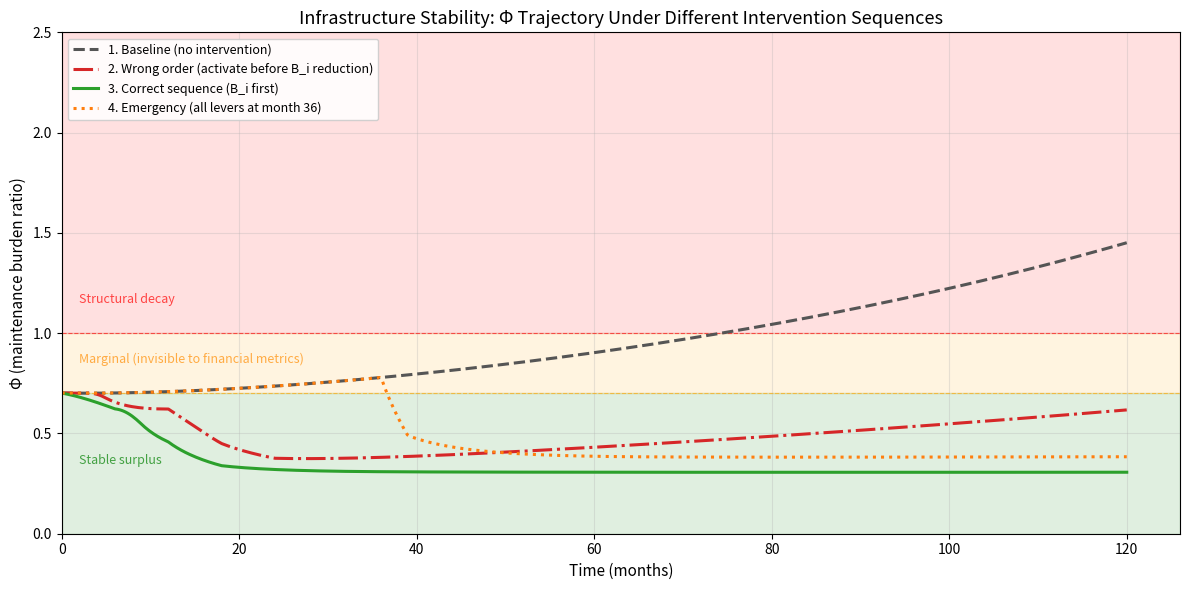
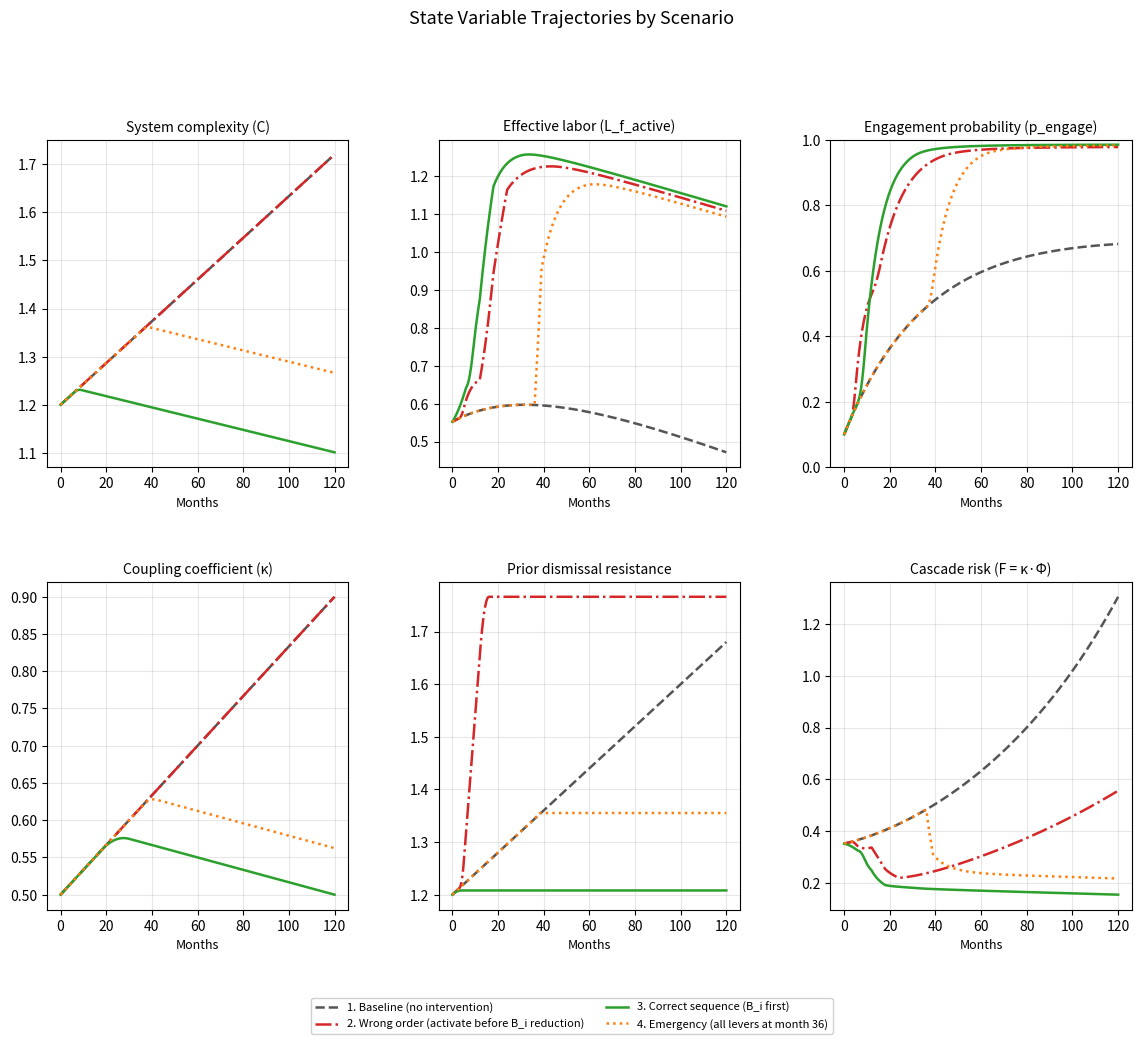

Write the Python code that produced these figures, in order.
"""
Infrastructure Stability Model — ODE Simulation Engine

Simulates the coupled energy-material-labor system defined in system-model.json.
Demonstrates how intervention lever sequencing determines whether Phi (maintenance
burden ratio) stabilizes or crosses the structural decay threshold.

Usage:
  python3 sim.py                # run core 4-scenario comparison
  python3 sim.py sweep          # parameter sensitivity analysis
  python3 sim.py handoff        # temporal cohort handoff visualization
  python3 sim.py shocks         # stochastic disruption Monte Carlo
  python3 sim.py all            # run everything
  python3 sim.py --show         # also display interactive plots (with any mode)

Authors: Kavik, Claude (Anthropic)
License: CC0 1.0 Universal
"""

import sys
from dataclasses import dataclass, field
from typing import Callable, Optional

import numpy as np
from scipy.integrate import solve_ivp
import matplotlib.pyplot as plt
import matplotlib.gridspec as gridspec


# ---------------------------------------------------------------------------
# Parameters — values from system-model.json
# ---------------------------------------------------------------------------

PARAMS = {
    # Thermodynamic
    "alpha": 0.30,        # baseline maintenance energy coefficient
    "beta0": 1.25,        # base maintenance energy exponent
    "gamma": 0.30,        # coupling-to-beta sensitivity

    # Labor dynamics
    "b1": 0.08,           # exclusion pressure on labor bandwidth
    "b2": 0.05,           # inequality pressure on labor bandwidth
    "b3": 0.10,           # training rate input

    # Complexity dynamics
    "a1": 0.07,           # yield-bias driven complexity growth
    "a2": 0.06,           # stability-weight driven complexity reduction

    # Engagement dynamics
    "prior_dismissal": 1.2,   # resistance coefficient for p_engage update
    "gamma_t": 0.55,          # trust network clustering coefficient
    "k_avg": 4.0,             # average node degree in trust network
    "signal_fidelity": 0.20,  # 0=broadcast/PR, 1=credible demonstrated difference
    "outreach_mode": 0.20,    # 0=institutional broadcast, 1=lateral peer network
    "decay_rate": 0.05,       # ongoing erosion of engagement from inequality

    # External forcing (baseline)
    "Y_bias": 1.0,            # yield bias pressure (drives complexity growth)
    "S_weight": 0.3,          # stability weight (counteracts complexity)
    "I": 0.5,                 # inequality pressure
    "T_rate": 0.12,           # training pipeline input rate
    "E": 1.0,                 # primary energy throughput (normalized)
    "L_latent": 0.8,          # latent high-skill pool size

    # Coupling dynamics
    "c1": 1.0,                # optimization pressure scaling
    "c2": 1.0,                # decentralization policy scaling
    "optimization_pressure": 0.05,    # drives kappa upward
    "decentralization_policy": 0.01,  # counteracts kappa growth

    # Obstruction and exclusion (not ODE state — policy parameters)
    "B_i": 0.6,               # signal obstruction factor
    "epsilon": 0.35,          # labor exclusion coefficient

    # Re-suppression penalty
    "suppression_penalty_rate": 4.0,  # rate of prior_dismissal damage
    "B_i_activation_threshold": 0.3,  # B_i above this during outreach causes damage
}

# State: [C, L_training, p_engage, kappa, prior_dismissal]
INITIAL_STATE = np.array([
    1.2,    # C — system complexity
    0.80,   # L_training — training channel labor
    0.10,   # p_engage — engagement probability (low due to prior dismissal)
    0.50,   # kappa — coupling coefficient
    1.2,    # prior_dismissal — starts at typical value
])

STATE_LABELS = ["C", "L_training", "p_engage", "kappa", "prior_dismissal"]

# State variable domains (min, max) for soft clamping
STATE_DOMAINS = np.array([
    [0.1, 10.0],   # C
    [0.01, 5.0],   # L_training
    [0.0, 1.0],    # p_engage
    [0.01, 3.0],   # kappa
    [0.3, 10.0],   # prior_dismissal
])


# ---------------------------------------------------------------------------
# Intervention system
# ---------------------------------------------------------------------------

@dataclass
class Intervention:
    """A time-triggered or condition-triggered parameter change."""
    param: str                            # parameter key to modify
    target: float                         # target value
    ramp_months: float = 3.0              # linear ramp duration
    start_month: Optional[float] = None   # time trigger (months)
    trigger: Optional[Callable] = None    # condition trigger: f(t, y, derived) -> bool
    _activated_at: Optional[float] = field(default=None, repr=False, init=False)

    def get_value(self, t_months, base_value):
        """Return interpolated value at time t_months."""
        if self._activated_at is None:
            if self.start_month is not None and t_months >= self.start_month:
                self._activated_at = self.start_month
            else:
                return base_value

        elapsed = t_months - self._activated_at
        if elapsed <= 0:
            return base_value
        if elapsed >= self.ramp_months:
            return self.target
        frac = elapsed / self.ramp_months
        return base_value + frac * (self.target - base_value)


def get_effective_params(t_years, base_params, interventions):
    """Apply active interventions to get effective parameter values at time t."""
    t_months = t_years * 12.0
    params = dict(base_params)
    for iv in interventions:
        base_val = base_params[iv.param]
        params[iv.param] = iv.get_value(t_months, base_val)
    return params


# ---------------------------------------------------------------------------
# ODE system
# ---------------------------------------------------------------------------

def _soft_clamp_derivative(val, dval, lo, hi, margin=0.05):
    """Smoothly reduce derivative near domain boundaries."""
    if dval > 0 and val > hi - margin:
        scale = max(0.0, (hi - val) / margin)
        return dval * scale
    if dval < 0 and val < lo + margin:
        scale = max(0.0, (val - lo) / margin)
        return dval * scale
    return dval


def ode_system(t, y, base_params, interventions):
    """
    5-variable coupled ODE system.

    State vector y = [C, L_training, p_engage, kappa, prior_dismissal]

    Returns dy/dt.
    """
    C, L_training, p_engage, kappa, prior_dismissal_state = y

    # Clamp state to domains for computation safety
    C = np.clip(C, STATE_DOMAINS[0, 0], STATE_DOMAINS[0, 1])
    L_training = np.clip(L_training, STATE_DOMAINS[1, 0], STATE_DOMAINS[1, 1])
    p_engage = np.clip(p_engage, STATE_DOMAINS[2, 0], STATE_DOMAINS[2, 1])
    kappa = np.clip(kappa, STATE_DOMAINS[3, 0], STATE_DOMAINS[3, 1])
    prior_dismissal_state = np.clip(prior_dismissal_state, STATE_DOMAINS[4, 0], STATE_DOMAINS[4, 1])

    # Get effective parameters (with interventions applied)
    p = get_effective_params(t, base_params, interventions)

    # Derived quantities
    beta_eff = p["beta0"] + p["gamma"] * kappa
    Em = p["alpha"] * C ** beta_eff
    L_latent_recovered = p["L_latent"] * p_engage * (1.0 - p["B_i"])
    L_f_active = max(0.01, L_training * (1.0 - p["epsilon"]) + L_latent_recovered)
    Phi = Em / (p["E"] * L_f_active)

    # --- Derivatives ---

    # dC/dt: complexity dynamics
    dC = p["a1"] * p["Y_bias"] - p["a2"] * p["S_weight"]

    # dL_training/dt: training labor pipeline
    dL_training = -p["b1"] * p["epsilon"] - p["b2"] * p["I"] + p["b3"] * p["T_rate"]

    # dp_engage/dt: engagement probability (Bayesian-like update)
    signal_eff = p["signal_fidelity"] * (1.0 + p["outreach_mode"] * p["gamma_t"] * p["k_avg"])
    dp_engage = (signal_eff * (1.0 - p_engage) / prior_dismissal_state
                 - p["decay_rate"] * p_engage * p["I"])

    # dkappa/dt: coupling dynamics (ratchet character)
    dkappa = (p["c1"] * p["optimization_pressure"]
              - p["c2"] * p["decentralization_policy"])

    # Re-suppression mechanics — the core sequencing constraint.
    # When outreach is active AND B_i is still high:
    # 1. p_engage is actively pushed DOWN (confirmed dismissal)
    # 2. prior_dismissal increases permanently (resistance to future activation)
    activation_intensity = p["signal_fidelity"] * p["outreach_mode"]
    B_i_excess = max(0.0, p["B_i"] - p["B_i_activation_threshold"])
    resuppression = p["suppression_penalty_rate"] * activation_intensity * B_i_excess

    # Direct suppression of engagement during wrong-order activation
    dp_engage -= resuppression * p_engage

    # Permanent increase to prior_dismissal resistance
    d_prior_dismissal = resuppression

    # Apply soft clamping at domain boundaries
    derivs = [dC, dL_training, dp_engage, dkappa, d_prior_dismissal]
    state = [C, L_training, p_engage, kappa, prior_dismissal_state]
    for i in range(5):
        derivs[i] = _soft_clamp_derivative(
            state[i], derivs[i], STATE_DOMAINS[i, 0], STATE_DOMAINS[i, 1]
        )

    return derivs


def compute_derived(t_array, y_array, base_params, interventions):
    """Post-process ODE solution to compute Phi, Em, L_f_active, F, beta_eff."""
    n = len(t_array)
    result = {
        "Phi": np.zeros(n),
        "Em": np.zeros(n),
        "L_f_active": np.zeros(n),
        "F": np.zeros(n),
        "beta_eff": np.zeros(n),
    }

    for i in range(n):
        t = t_array[i]
        C = y_array[0, i]
        L_training = y_array[1, i]
        p_engage = y_array[2, i]
        kappa = y_array[3, i]

        p = get_effective_params(t, base_params, interventions)

        beta_eff = p["beta0"] + p["gamma"] * kappa
        Em = p["alpha"] * C ** beta_eff
        L_latent_recovered = p["L_latent"] * p_engage * (1.0 - p["B_i"])
        L_f_active = max(0.01, L_training * (1.0 - p["epsilon"]) + L_latent_recovered)
        Phi = Em / (p["E"] * L_f_active)
        F = kappa * Phi

        result["Phi"][i] = Phi
        result["Em"][i] = Em
        result["L_f_active"][i] = L_f_active
        result["F"][i] = F
        result["beta_eff"][i] = beta_eff

    return result


# ---------------------------------------------------------------------------
# Scenario runner
# ---------------------------------------------------------------------------

def run_scenario(name, interventions, t_months=120, params=None, y0=None):
    """Run a single scenario and return results dict."""
    if params is None:
        params = dict(PARAMS)
    if y0 is None:
        y0 = INITIAL_STATE.copy()

    # Reset intervention activation state
    for iv in interventions:
        iv._activated_at = None

    t_span = (0.0, t_months / 12.0)
    t_eval = np.linspace(t_span[0], t_span[1], 500)

    sol = solve_ivp(
        ode_system,
        t_span,
        y0,
        method="Radau",
        t_eval=t_eval,
        args=(params, interventions),
        rtol=1e-6,
        atol=1e-8,
        max_step=0.05,
    )

    if not sol.success:
        print(f"Warning: solver failed for scenario '{name}': {sol.message}")

    derived = compute_derived(sol.t, sol.y, params, interventions)

    return {
        "name": name,
        "t_months": sol.t * 12.0,
        "t_years": sol.t,
        "state": {label: sol.y[i] for i, label in enumerate(STATE_LABELS)},
        "derived": derived,
    }


# ---------------------------------------------------------------------------
# Scenario definitions
# ---------------------------------------------------------------------------

def make_scenarios():
    """Define the four demonstration scenarios."""

    # Scenario 1: Baseline — no intervention
    baseline = []

    # Scenario 2: Wrong order — activation before B_i reduction
    wrong_order = [
        # Month 3: activate outreach (L1) while B_i is still high
        Intervention("signal_fidelity", target=0.70, ramp_months=2, start_month=3),
        Intervention("outreach_mode", target=0.80, ramp_months=2, start_month=3),
        # Month 12: reduce B_i (L4) — too late, damage done
        Intervention("B_i", target=0.15, ramp_months=6, start_month=12),
        # Month 18: reduce epsilon (L3)
        Intervention("epsilon", target=0.15, ramp_months=6, start_month=18),
    ]

    # Scenario 3: Correct sequence — B_i first, then activation
    correct_order = [
        # Month 0-6: reduce B_i first (L4)
        Intervention("B_i", target=0.15, ramp_months=6, start_month=0),
        # Month 6: activate outreach (L1) — B_i is now low
        Intervention("signal_fidelity", target=0.70, ramp_months=3, start_month=6),
        Intervention("outreach_mode", target=0.80, ramp_months=3, start_month=6),
        # Month 6: throttle complexity (L5)
        Intervention("Y_bias", target=0.4, ramp_months=3, start_month=6),
        Intervention("S_weight", target=0.7, ramp_months=3, start_month=6),
        # Month 12: reduce epsilon (L3)
        Intervention("epsilon", target=0.15, ramp_months=6, start_month=12),
        # Month 18: reduce kappa (L6)
        Intervention("decentralization_policy", target=0.06, ramp_months=12, start_month=18),
    ]

    # Scenario 4: Emergency — all levers at month 36 (delayed response)
    # Simulates waiting until crisis is undeniable, then deploying everything.
    emergency = [
        Intervention("B_i", target=0.15, ramp_months=3, start_month=36),
        Intervention("signal_fidelity", target=0.70, ramp_months=3, start_month=36),
        Intervention("outreach_mode", target=0.80, ramp_months=3, start_month=36),
        Intervention("Y_bias", target=0.4, ramp_months=3, start_month=36),
        Intervention("S_weight", target=0.7, ramp_months=3, start_month=36),
        Intervention("epsilon", target=0.15, ramp_months=3, start_month=36),
        Intervention("decentralization_policy", target=0.06, ramp_months=6, start_month=36),
    ]

    return {
        "baseline": ("1. Baseline (no intervention)", baseline),
        "wrong_order": ("2. Wrong order (activate before B_i reduction)", wrong_order),
        "correct": ("3. Correct sequence (B_i first)", correct_order),
        "emergency": ("4. Emergency (all levers at month 36)", emergency),
    }


# ---------------------------------------------------------------------------
# Plotting
# ---------------------------------------------------------------------------

SCENARIO_COLORS = {
    "baseline": "#555555",
    "wrong_order": "#d62728",
    "correct": "#2ca02c",
    "emergency": "#ff7f0e",
}

SCENARIO_STYLES = {
    "baseline": "--",
    "wrong_order": "-.",
    "correct": "-",
    "emergency": ":",
}


def plot_phi_trajectory(results, save_path="phi_trajectory.png"):
    """Plot Phi over time for all scenarios with regime threshold bands."""
    fig, ax = plt.subplots(figsize=(12, 6))

    # Regime bands
    ax.axhspan(0.0, 0.70, alpha=0.12, color="green", label="_")
    ax.axhspan(0.70, 1.00, alpha=0.12, color="orange", label="_")
    ax.axhspan(1.00, 2.50, alpha=0.12, color="red", label="_")

    # Threshold lines
    ax.axhline(0.70, color="orange", linewidth=0.8, linestyle="--", alpha=0.6)
    ax.axhline(1.00, color="red", linewidth=0.8, linestyle="--", alpha=0.6)

    # Regime labels
    ax.text(2, 0.35, "Stable surplus", fontsize=9, color="green", alpha=0.7, ha="left")
    ax.text(2, 0.85, "Marginal (invisible to financial metrics)", fontsize=9, color="darkorange", alpha=0.7, ha="left")
    ax.text(2, 1.15, "Structural decay", fontsize=9, color="red", alpha=0.7, ha="left")

    for key, res in results.items():
        ax.plot(
            res["t_months"], res["derived"]["Phi"],
            color=SCENARIO_COLORS[key],
            linestyle=SCENARIO_STYLES[key],
            linewidth=2.2,
            label=res["name"],
        )

    ax.set_xlabel("Time (months)", fontsize=11)
    ax.set_ylabel("\u03a6 (maintenance burden ratio)", fontsize=11)
    ax.set_title("Infrastructure Stability: \u03a6 Trajectory Under Different Intervention Sequences", fontsize=13)
    ax.legend(loc="upper left", fontsize=9, framealpha=0.9)
    ax.set_xlim(0, None)
    ax.set_ylim(0, 2.5)
    ax.grid(True, alpha=0.3)
    fig.tight_layout()
    fig.savefig(save_path, dpi=150)
    print(f"Saved: {save_path}")
    return fig


def plot_state_variables(results, save_path="state_variables.png"):
    """Plot key state and derived variables for all scenarios."""
    fig = plt.figure(figsize=(14, 10))
    gs = gridspec.GridSpec(2, 3, hspace=0.35, wspace=0.30)

    panels = [
        (gs[0, 0], "C", "state", "System complexity (C)", None),
        (gs[0, 1], "L_f_active", "derived", "Effective labor (L_f_active)", None),
        (gs[0, 2], "p_engage", "state", "Engagement probability (p_engage)", [0, 1]),
        (gs[1, 0], "kappa", "state", "Coupling coefficient (\u03ba)", None),
        (gs[1, 1], "prior_dismissal", "state", "Prior dismissal resistance", None),
        (gs[1, 2], "F", "derived", "Cascade risk (F = \u03ba\u00b7\u03a6)", None),
    ]

    for gs_pos, var, source, title, ylim in panels:
        ax = fig.add_subplot(gs_pos)
        for key, res in results.items():
            if source == "state":
                data = res["state"][var]
            else:
                data = res["derived"][var]
            ax.plot(
                res["t_months"], data,
                color=SCENARIO_COLORS[key],
                linestyle=SCENARIO_STYLES[key],
                linewidth=1.8,
                label=res["name"],
            )
        ax.set_xlabel("Months", fontsize=9)
        ax.set_title(title, fontsize=10)
        ax.grid(True, alpha=0.3)
        if ylim:
            ax.set_ylim(ylim)

    # Single legend at bottom
    handles, labels = fig.axes[0].get_legend_handles_labels()
    fig.legend(handles, labels, loc="lower center", ncol=2, fontsize=8,
              bbox_to_anchor=(0.5, -0.02), framealpha=0.9)

    fig.suptitle("State Variable Trajectories by Scenario", fontsize=13, y=1.01)
    fig.savefig(save_path, dpi=150, bbox_inches="tight")
    print(f"Saved: {save_path}")
    return fig


# ===========================================================================
# EXTENSION 1: Parameter Sensitivity Sweep
# ===========================================================================

def run_sensitivity_sweep(save_prefix="sensitivity", n_points=40):
    """Vary epsilon, B_i, and signal_fidelity; show Phi response at 60 months."""
    print("\n=== Parameter Sensitivity Sweep ===")

    # --- 1D sweeps: vary one parameter, measure Phi at 60 months ---
    sweep_params = [
        ("epsilon", np.linspace(0.0, 0.80, n_points),
         "Labor exclusion coefficient (\u03b5)", "Reduces effective training labor"),
        ("B_i", np.linspace(0.0, 0.90, n_points),
         "Signal obstruction (B_i)", "Blocks latent node recovery"),
        ("signal_fidelity", np.linspace(0.0, 1.0, n_points),
         "Signal fidelity", "Genuine vs theatrical outreach quality"),
    ]

    fig, axes = plt.subplots(1, 3, figsize=(15, 5))

    for ax, (param_name, values, xlabel, desc) in zip(axes, sweep_params):
        phi_60 = []
        for val in values:
            params = dict(PARAMS)
            params[param_name] = val
            # No interventions — pure parameter effect
            res = run_scenario("_sweep", [], t_months=60, params=params)
            idx = np.argmin(np.abs(res["t_months"] - 60))
            phi_60.append(res["derived"]["Phi"][idx])

        ax.plot(values, phi_60, color="#1f77b4", linewidth=2)
        ax.axhline(0.70, color="orange", linewidth=0.8, linestyle="--", alpha=0.6)
        ax.axhline(1.00, color="red", linewidth=0.8, linestyle="--", alpha=0.6)
        ax.axhspan(0.0, 0.70, alpha=0.08, color="green")
        ax.axhspan(0.70, 1.00, alpha=0.08, color="orange")
        ax.axhspan(1.00, max(phi_60) * 1.1, alpha=0.08, color="red")

        # Mark baseline value
        baseline_val = PARAMS[param_name]
        baseline_idx = np.argmin(np.abs(values - baseline_val))
        ax.axvline(baseline_val, color="gray", linewidth=1, linestyle=":", alpha=0.7)
        ax.plot(baseline_val, phi_60[baseline_idx], "ko", markersize=6)
        ax.annotate("baseline", (baseline_val, phi_60[baseline_idx]),
                    textcoords="offset points", xytext=(8, 8), fontsize=8, color="gray")

        ax.set_xlabel(xlabel, fontsize=10)
        ax.set_ylabel("\u03a6 at 60 months", fontsize=10)
        ax.set_title(f"\u03a6 sensitivity to {param_name}", fontsize=11)
        ax.grid(True, alpha=0.3)

    fig.suptitle("Parameter Sensitivity: \u03a6 at 60 Months vs Single Parameter Variation",
                 fontsize=13, y=1.02)
    fig.tight_layout()
    path_1d = f"{save_prefix}_1d.png"
    fig.savefig(path_1d, dpi=150, bbox_inches="tight")
    print(f"Saved: {path_1d}")

    # --- 2D heatmap: epsilon vs B_i ---
    print("Running epsilon x B_i heatmap...")
    n2d = 30
    eps_range = np.linspace(0.0, 0.70, n2d)
    bi_range = np.linspace(0.0, 0.80, n2d)
    phi_grid = np.zeros((n2d, n2d))

    for i, eps_val in enumerate(eps_range):
        for j, bi_val in enumerate(bi_range):
            params = dict(PARAMS)
            params["epsilon"] = eps_val
            params["B_i"] = bi_val
            res = run_scenario("_heatmap", [], t_months=60, params=params)
            idx = np.argmin(np.abs(res["t_months"] - 60))
            phi_grid[j, i] = res["derived"]["Phi"][idx]

    fig2, ax2 = plt.subplots(figsize=(9, 7))
    im = ax2.contourf(eps_range, bi_range, phi_grid,
                      levels=[0, 0.5, 0.7, 0.85, 1.0, 1.2, 1.5, 2.0, 3.0],
                      cmap="RdYlGn_r")
    cbar = fig2.colorbar(im, ax=ax2, label="\u03a6 at 60 months")

    # Threshold contours
    cs1 = ax2.contour(eps_range, bi_range, phi_grid, levels=[0.7],
                      colors=["orange"], linewidths=2, linestyles="--")
    ax2.clabel(cs1, fmt="\u03a6=0.7", fontsize=9)
    cs2 = ax2.contour(eps_range, bi_range, phi_grid, levels=[1.0],
                      colors=["red"], linewidths=2, linestyles="-")
    ax2.clabel(cs2, fmt="\u03a6=1.0", fontsize=9)

    # Baseline marker
    ax2.plot(PARAMS["epsilon"], PARAMS["B_i"], "w*", markersize=14,
             markeredgecolor="black", markeredgewidth=1.2)
    ax2.annotate("baseline", (PARAMS["epsilon"], PARAMS["B_i"]),
                textcoords="offset points", xytext=(10, -12), fontsize=9,
                color="white", fontweight="bold",
                arrowprops=dict(arrowstyle="->", color="white", lw=1.5))

    ax2.set_xlabel("Labor exclusion (\u03b5)", fontsize=11)
    ax2.set_ylabel("Signal obstruction (B_i)", fontsize=11)
    ax2.set_title("Stability Landscape: \u03a6 at 60 Months", fontsize=13)
    fig2.tight_layout()
    path_2d = f"{save_prefix}_2d.png"
    fig2.savefig(path_2d, dpi=150, bbox_inches="tight")
    print(f"Saved: {path_2d}")

    return fig, fig2


# ===========================================================================
# EXTENSION 2: Temporal Cohort Handoff
# ===========================================================================

def ode_system_cohort(t, y, base_params, interventions):
    """
    7-variable ODE with age-cohort decomposition.

    State: [C, L_old, L_young, p_engage, kappa, prior_dismissal, mentor_hours]

    L_old: older high-R_i nodes (declining via retirement)
    L_young: younger high-A_i nodes (ramping via mentor-dependent learning curve)
    mentor_hours: cumulative mentorship contact (drives learning curve)
    """
    C, L_old, L_young, p_engage, kappa, prior_dismissal_state, mentor_hours = y

    # Domain clamps
    C = max(0.1, C)
    L_old = max(0.01, L_old)
    L_young = max(0.01, L_young)
    p_engage = np.clip(p_engage, 0.0, 1.0)
    kappa = max(0.01, kappa)
    prior_dismissal_state = max(0.3, prior_dismissal_state)
    mentor_hours = max(0.0, mentor_hours)

    p = get_effective_params(t, base_params, interventions)

    # Derived
    beta_eff = p["beta0"] + p["gamma"] * kappa
    Em = p["alpha"] * C ** beta_eff
    L_latent_recovered = p["L_latent"] * p_engage * (1.0 - p["B_i"])
    L_training_total = (L_old + L_young) * (1.0 - p["epsilon"]) + L_latent_recovered
    L_f_active = max(0.01, L_training_total)

    # --- Derivatives ---

    # Complexity
    dC = p["a1"] * p["Y_bias"] - p["a2"] * p["S_weight"]

    # Older nodes: retirement curve (sigmoid decline)
    # Retirement accelerates after year 5, steep by year 10
    t_years = t
    retirement_rate = p.get("retirement_rate", 0.06)
    retirement_accel = p.get("retirement_accel", 0.008)
    dL_old = -(retirement_rate + retirement_accel * t_years) * L_old

    # Younger nodes: mentor-dependent learning curve (sigmoid)
    # Learning rate depends on mentor contact density (L_old * pairing ratio)
    mentor_density = L_old * p.get("pair_ratio", 2.0)
    # Sigmoid learning: slow start, accelerating, then saturating
    learning_ceiling = p.get("young_ceiling", 1.2)
    learning_rate = p.get("young_learning_rate", 0.15)
    gap_to_ceiling = max(0.0, learning_ceiling - L_young)
    dL_young = learning_rate * mentor_density * gap_to_ceiling * (L_young / (L_young + 0.1))

    # Engagement (same as base model)
    signal_eff = p["signal_fidelity"] * (1.0 + p["outreach_mode"] * p["gamma_t"] * p["k_avg"])
    dp_engage = (signal_eff * (1.0 - p_engage) / prior_dismissal_state
                 - p["decay_rate"] * p_engage * p["I"])

    # Coupling
    dkappa = p["c1"] * p["optimization_pressure"] - p["c2"] * p["decentralization_policy"]

    # Re-suppression
    activation_intensity = p["signal_fidelity"] * p["outreach_mode"]
    B_i_excess = max(0.0, p["B_i"] - p["B_i_activation_threshold"])
    resuppression = p["suppression_penalty_rate"] * activation_intensity * B_i_excess
    dp_engage -= resuppression * p_engage
    d_prior_dismissal = resuppression

    # Mentor hours accumulator
    d_mentor_hours = mentor_density

    return [dC, dL_old, dL_young, dp_engage, dkappa, d_prior_dismissal, d_mentor_hours]


def run_handoff_analysis(save_path="temporal_handoff.png"):
    """Simulate and visualize the older→younger cohort handoff."""
    print("\n=== Temporal Cohort Handoff Analysis ===")

    # Correct-sequence interventions (same as core scenario 3)
    interventions = [
        Intervention("B_i", target=0.15, ramp_months=6, start_month=0),
        Intervention("signal_fidelity", target=0.70, ramp_months=3, start_month=6),
        Intervention("outreach_mode", target=0.80, ramp_months=3, start_month=6),
        Intervention("Y_bias", target=0.4, ramp_months=3, start_month=6),
        Intervention("S_weight", target=0.7, ramp_months=3, start_month=6),
        Intervention("epsilon", target=0.15, ramp_months=6, start_month=12),
        Intervention("decentralization_policy", target=0.06, ramp_months=12, start_month=18),
    ]

    params = dict(PARAMS)
    # Additional cohort params
    params["retirement_rate"] = 0.06
    params["retirement_accel"] = 0.008
    params["pair_ratio"] = 2.0
    params["young_ceiling"] = 1.2
    params["young_learning_rate"] = 0.15

    scenarios = {}

    # Scenario A: Early mentorship pairing (month 0)
    for label, pair_start, pair_ratio, retire_rate in [
        ("Early mentorship (month 0)", 0, 2.0, 0.06),
        ("Late mentorship (month 24)", 24, 2.0, 0.06),
        ("Early + accelerated retirement", 0, 2.0, 0.10),
    ]:
        p = dict(params)
        p["pair_ratio"] = pair_ratio
        p["retirement_rate"] = retire_rate

        for iv in interventions:
            iv._activated_at = None

        # State: [C, L_old, L_young, p_engage, kappa, prior_dismissal, mentor_hours]
        # Late mentorship: set pair_ratio to 0 initially, ramp at start month
        ivs = list(interventions)
        if pair_start > 0:
            p["pair_ratio"] = 0.0
            ivs.append(Intervention("pair_ratio", target=2.0, ramp_months=6,
                                    start_month=pair_start))
            for iv in ivs:
                iv._activated_at = None

        y0 = np.array([1.2, 0.60, 0.15, 0.10, 0.50, 1.2, 0.0])
        t_months = 180  # 15 years to see full handoff
        t_span = (0.0, t_months / 12.0)
        t_eval = np.linspace(t_span[0], t_span[1], 600)

        sol = solve_ivp(
            ode_system_cohort, t_span, y0, method="Radau",
            t_eval=t_eval, args=(p, ivs),
            rtol=1e-6, atol=1e-8, max_step=0.05,
        )

        # Compute Phi for this cohort model
        n = len(sol.t)
        Phi = np.zeros(n)
        L_f = np.zeros(n)
        for i in range(n):
            pp = get_effective_params(sol.t[i], p, ivs)
            C_i = sol.y[0, i]
            L_old_i = sol.y[1, i]
            L_young_i = sol.y[2, i]
            p_eng_i = sol.y[3, i]
            kap_i = sol.y[4, i]
            beta_eff = pp["beta0"] + pp["gamma"] * kap_i
            Em = pp["alpha"] * C_i ** beta_eff
            L_lat = pp["L_latent"] * p_eng_i * (1.0 - pp["B_i"])
            lf = max(0.01, (L_old_i + L_young_i) * (1.0 - pp["epsilon"]) + L_lat)
            Phi[i] = Em / (pp["E"] * lf)
            L_f[i] = lf

        scenarios[label] = {
            "t_months": sol.t * 12.0,
            "L_old": sol.y[1],
            "L_young": sol.y[2],
            "L_f": L_f,
            "Phi": Phi,
        }

    # Plot
    fig, axes = plt.subplots(2, 2, figsize=(14, 10))
    colors = ["#2ca02c", "#d62728", "#ff7f0e"]

    for idx, (label, data) in enumerate(scenarios.items()):
        t = data["t_months"]
        c = colors[idx]

        # Top-left: L_old over time
        axes[0, 0].plot(t, data["L_old"], color=c, linewidth=2, label=label)
        # Top-right: L_young over time
        axes[0, 1].plot(t, data["L_young"], color=c, linewidth=2, label=label)
        # Bottom-left: Total L_f with components
        axes[1, 0].plot(t, data["L_f"], color=c, linewidth=2, label=label)
        # Bottom-right: Phi trajectory
        axes[1, 1].plot(t, data["Phi"], color=c, linewidth=2, label=label)

    axes[0, 0].set_title("Older cohort (L_old) — retirement decline", fontsize=11)
    axes[0, 0].set_ylabel("Labor bandwidth")
    axes[0, 1].set_title("Younger cohort (L_young) — mentor-dependent ramp", fontsize=11)
    axes[0, 1].set_ylabel("Labor bandwidth")
    axes[1, 0].set_title("Total effective labor (L_f_active)", fontsize=11)
    axes[1, 0].set_ylabel("Labor bandwidth")

    # Phi plot with regime bands
    ax_phi = axes[1, 1]
    ax_phi.axhspan(0.0, 0.70, alpha=0.10, color="green")
    ax_phi.axhspan(0.70, 1.00, alpha=0.10, color="orange")
    ax_phi.axhspan(1.00, 2.0, alpha=0.10, color="red")
    ax_phi.axhline(0.70, color="orange", linewidth=0.8, linestyle="--", alpha=0.5)
    ax_phi.axhline(1.00, color="red", linewidth=0.8, linestyle="--", alpha=0.5)
    ax_phi.set_title("\u03a6 trajectory — handoff timing determines stability", fontsize=11)
    ax_phi.set_ylabel("\u03a6")

    for ax in axes.flat:
        ax.set_xlabel("Months")
        ax.grid(True, alpha=0.3)
        ax.legend(fontsize=8)

    fig.suptitle("Temporal Cohort Handoff: Older Node Retirement vs Younger Node Ramp",
                 fontsize=13, y=1.01)
    fig.tight_layout()
    fig.savefig(save_path, dpi=150, bbox_inches="tight")
    print(f"Saved: {save_path}")
    return fig


# ===========================================================================
# EXTENSION 3: Stochastic Shocks (Monte Carlo)
# ===========================================================================

def run_stochastic_shocks(save_path="stochastic_shocks.png", n_runs=50, seed=42):
    """Monte Carlo with Poisson-distributed disruption events."""
    print(f"\n=== Stochastic Shock Simulation ({n_runs} runs) ===")
    rng = np.random.default_rng(seed)

    t_months_total = 120
    t_span = (0.0, t_months_total / 12.0)
    n_eval = 500
    t_eval = np.linspace(t_span[0], t_span[1], n_eval)

    # Shock parameters
    shock_rate_per_year = 0.4        # expected shocks per year (~1 every 2.5yr)
    shock_C_bump = 0.3               # complexity spike per shock
    shock_L_fraction = 0.15          # fraction of L_training lost per shock
    shock_duration_months = 3        # recovery period

    def ode_with_shocks(t, y, base_params, interventions, shock_times, shock_magnitudes):
        """ODE with transient shock perturbations."""
        # Check active shocks
        C_shock = 0.0
        L_shock_mult = 1.0
        t_mo = t * 12.0
        for st, sm in zip(shock_times, shock_magnitudes):
            elapsed = t_mo - st
            if 0 <= elapsed < shock_duration_months:
                # Shock decays linearly over duration
                decay = 1.0 - elapsed / shock_duration_months
                C_shock += shock_C_bump * sm * decay
                L_shock_mult *= (1.0 - shock_L_fraction * sm * decay)

        # Modify state temporarily for this evaluation
        y_mod = list(y)
        y_mod[0] = y[0] + C_shock          # C gets bumped
        y_mod[1] = y[1] * L_shock_mult     # L_training reduced

        return ode_system(t, y_mod, base_params, interventions)

    # Two margin levels to compare
    margin_configs = [
        ("Correct sequence (\u03a6\u22480.31)",
         [  # Same as scenario 3
             Intervention("B_i", target=0.15, ramp_months=6, start_month=0),
             Intervention("signal_fidelity", target=0.70, ramp_months=3, start_month=6),
             Intervention("outreach_mode", target=0.80, ramp_months=3, start_month=6),
             Intervention("Y_bias", target=0.4, ramp_months=3, start_month=6),
             Intervention("S_weight", target=0.7, ramp_months=3, start_month=6),
             Intervention("epsilon", target=0.15, ramp_months=6, start_month=12),
             Intervention("decentralization_policy", target=0.06, ramp_months=12, start_month=18),
         ], "#2ca02c"),
        ("Wrong order (\u03a6\u22480.62)",
         [  # Same as scenario 2
             Intervention("signal_fidelity", target=0.70, ramp_months=2, start_month=3),
             Intervention("outreach_mode", target=0.80, ramp_months=2, start_month=3),
             Intervention("B_i", target=0.15, ramp_months=6, start_month=12),
             Intervention("epsilon", target=0.15, ramp_months=6, start_month=18),
         ], "#d62728"),
        ("Baseline (no intervention)",
         [], "#555555"),
    ]

    fig, axes = plt.subplots(1, 3, figsize=(18, 6))

    for ax, (config_name, interventions_template, color) in zip(axes, margin_configs):
        phi_runs = np.zeros((n_runs, n_eval))

        for run in range(n_runs):
            # Generate shock schedule
            n_shocks = rng.poisson(shock_rate_per_year * (t_months_total / 12.0))
            shock_times = np.sort(rng.uniform(0, t_months_total, n_shocks))
            shock_magnitudes = rng.uniform(0.5, 1.5, n_shocks)

            # Deep copy interventions
            ivs = [Intervention(iv.param, iv.target, iv.ramp_months, iv.start_month)
                   for iv in interventions_template]

            sol = solve_ivp(
                ode_with_shocks, t_span, INITIAL_STATE.copy(), method="Radau",
                t_eval=t_eval, args=(dict(PARAMS), ivs, shock_times, shock_magnitudes),
                rtol=1e-5, atol=1e-7, max_step=0.05,
            )

            if sol.success and len(sol.t) == n_eval:
                derived = compute_derived(sol.t, sol.y, dict(PARAMS), ivs)
                phi_runs[run] = derived["Phi"]
            else:
                phi_runs[run] = np.nan

        t_months_arr = t_eval * 12.0

        # Percentile envelope
        p5 = np.nanpercentile(phi_runs, 5, axis=0)
        p25 = np.nanpercentile(phi_runs, 25, axis=0)
        p50 = np.nanmedian(phi_runs, axis=0)
        p75 = np.nanpercentile(phi_runs, 75, axis=0)
        p95 = np.nanpercentile(phi_runs, 95, axis=0)

        # Regime bands
        ax.axhspan(0.0, 0.70, alpha=0.08, color="green")
        ax.axhspan(0.70, 1.00, alpha=0.08, color="orange")
        ax.axhspan(1.00, max(2.5, np.nanmax(p95) * 1.05), alpha=0.08, color="red")
        ax.axhline(0.70, color="orange", linewidth=0.8, linestyle="--", alpha=0.5)
        ax.axhline(1.00, color="red", linewidth=0.8, linestyle="--", alpha=0.5)

        # Envelope
        ax.fill_between(t_months_arr, p5, p95, alpha=0.15, color=color, label="5-95th pct")
        ax.fill_between(t_months_arr, p25, p75, alpha=0.30, color=color, label="25-75th pct")
        ax.plot(t_months_arr, p50, color=color, linewidth=2, label="Median")

        ax.set_xlabel("Months", fontsize=10)
        ax.set_ylabel("\u03a6", fontsize=10)
        ax.set_title(config_name, fontsize=11)
        ax.legend(fontsize=8, loc="upper left")
        ax.set_ylim(0, 2.5)
        ax.grid(True, alpha=0.3)

        # Count runs that cross Phi=1.0
        ever_above_1 = np.any(phi_runs > 1.0, axis=1)
        pct_decay = np.nanmean(ever_above_1) * 100
        ax.text(0.97, 0.97, f"{pct_decay:.0f}% enter decay",
                transform=ax.transAxes, ha="right", va="top", fontsize=9,
                bbox=dict(boxstyle="round,pad=0.3", facecolor="white", alpha=0.8))

    fig.suptitle(f"Stochastic Disruptions: \u03a6 Under Random Shocks ({n_runs} Monte Carlo runs)",
                 fontsize=13, y=1.02)
    fig.tight_layout()
    fig.savefig(save_path, dpi=150, bbox_inches="tight")
    print(f"Saved: {save_path}")
    return fig


# ---------------------------------------------------------------------------
# Main
# ---------------------------------------------------------------------------

def run_core_scenarios(show=False):
    """Run the original 4-scenario comparison."""
    scenarios = make_scenarios()
    results = {}

    for key, (name, interventions) in scenarios.items():
        print(f"Running: {name}")
        results[key] = run_scenario(name, interventions, t_months=120)

    # Print summary table
    print("\n--- Phi at key timepoints ---")
    print(f"{'Scenario':<50} {'12mo':>7} {'36mo':>7} {'60mo':>7} {'120mo':>7}")
    print("-" * 80)
    for key, res in results.items():
        t = res["t_months"]
        phi = res["derived"]["Phi"]
        vals = []
        for target_month in [12, 36, 60, 120]:
            idx = np.argmin(np.abs(t - target_month))
            vals.append(f"{phi[idx]:.3f}")
        print(f"{res['name']:<50} {'  '.join(vals)}")

    print()
    plot_phi_trajectory(results)
    plot_state_variables(results)


def main():
    args = set(sys.argv[1:])
    show = "--show" in args
    args.discard("--show")

    mode = (args.pop() if args else "core")

    if mode in ("core", "all"):
        run_core_scenarios(show)
    if mode in ("sweep", "all"):
        run_sensitivity_sweep()
    if mode in ("handoff", "all"):
        run_handoff_analysis()
    if mode in ("shocks", "all"):
        run_stochastic_shocks()

    if mode not in ("core", "sweep", "handoff", "shocks", "all"):
        print(f"Unknown mode: {mode}")
        print("Usage: python3 sim.py [core|sweep|handoff|shocks|all] [--show]")
        sys.exit(1)

    if show:
        plt.show()


if __name__ == "__main__":
    main()
